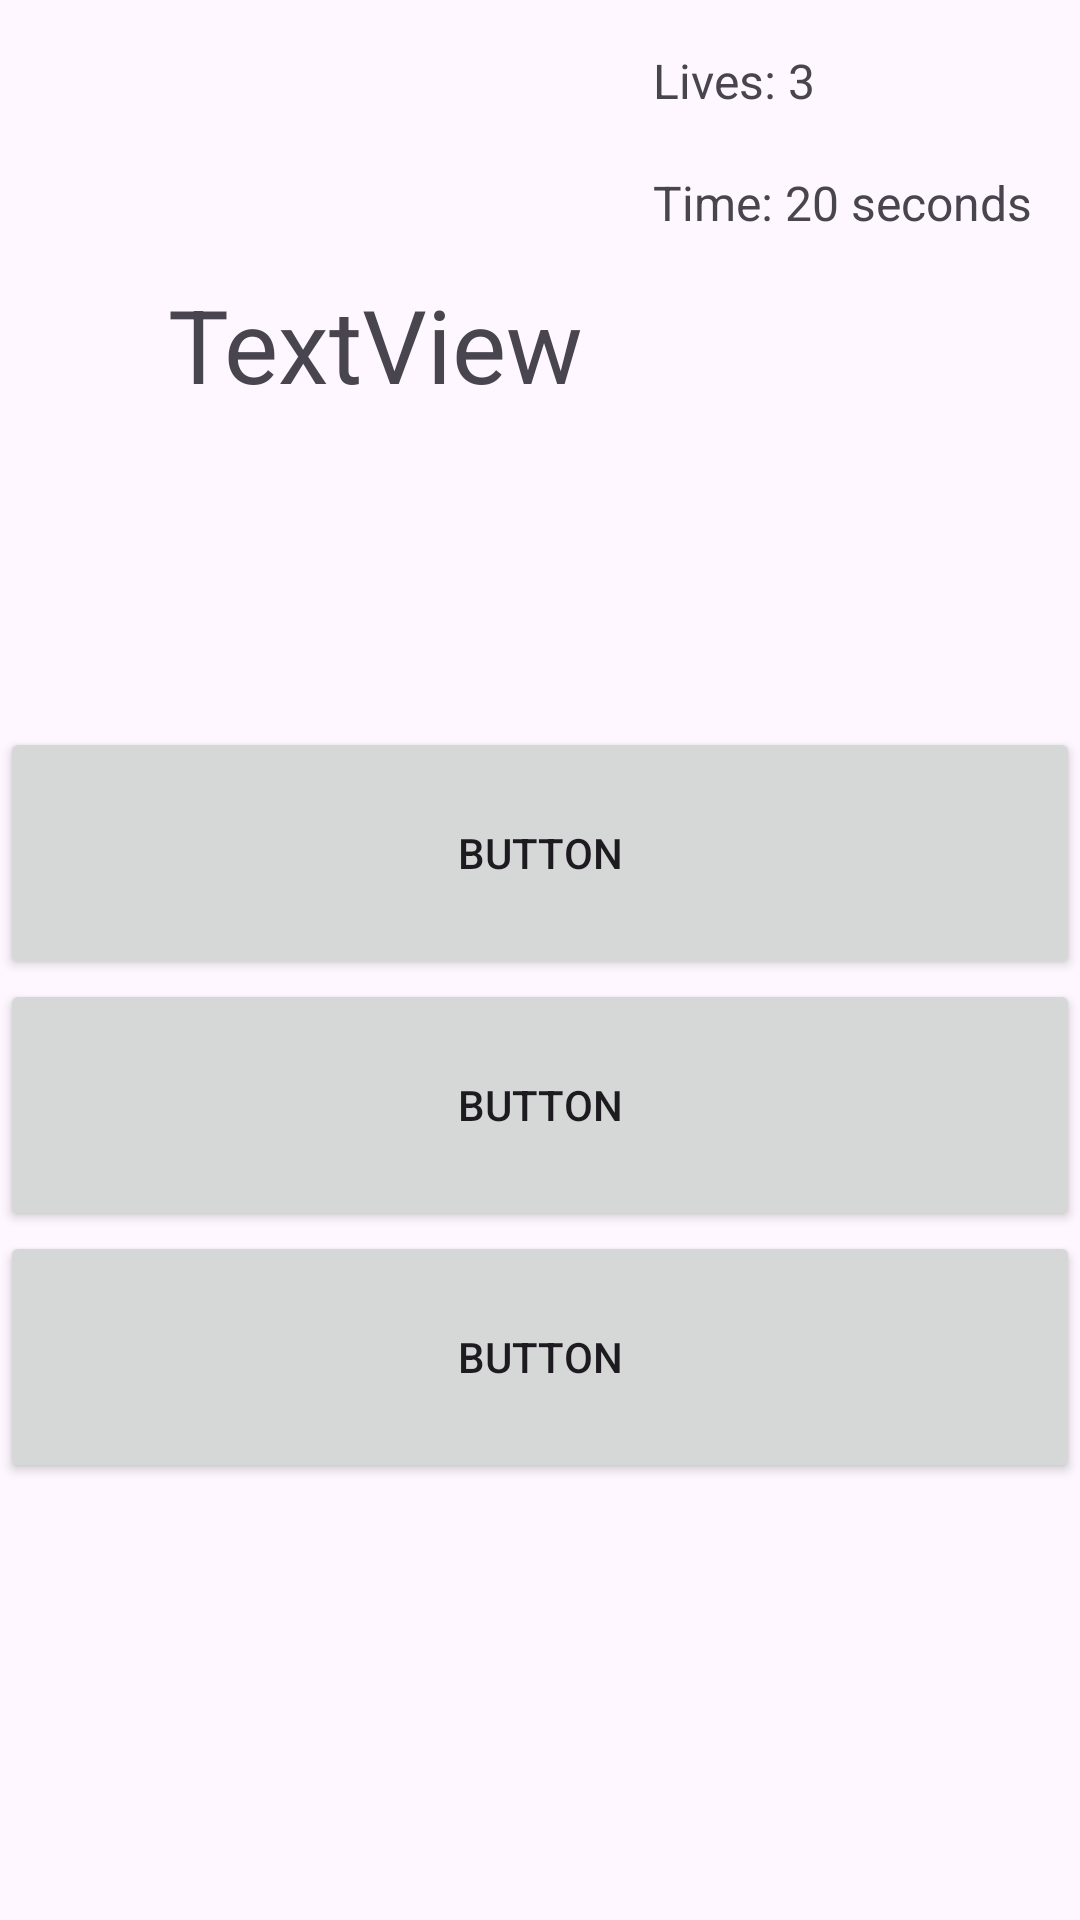

Here is an Android app screen rendered from its layout file. Give the layout XML and the strings, colors and styles it references.
<!-- AndroidManifest.xml: application theme Theme.TestNaviForProject -->
<!-- res/layout/game_d_level1.xml -->
<?xml version="1.0" encoding="utf-8"?>
<androidx.constraintlayout.widget.ConstraintLayout xmlns:android="http://schemas.android.com/apk/res/android"
    xmlns:app="http://schemas.android.com/apk/res-auto"
    xmlns:tools="http://schemas.android.com/tools"
    android:id="@+id/gameDeriLevel1"
    android:layout_width="match_parent"
    android:layout_height="match_parent"
    tools:context=".gameDeriLevel1">

    <TextView
        android:id="@+id/questDtv"
        android:layout_width="wrap_content"
        android:layout_height="wrap_content"
        android:layout_marginStart="56dp"
        android:layout_marginTop="92dp"
        android:layout_marginBottom="105dp"
        android:text="TextView"
        android:textSize="34sp"
        app:layout_constraintBottom_toTopOf="@+id/linearLayout"
        app:layout_constraintStart_toStartOf="parent"
        app:layout_constraintTop_toTopOf="parent" />

    <LinearLayout
        android:id="@+id/linearLayout"
        android:layout_width="0dp"
        android:layout_height="0dp"
        android:layout_marginBottom="144dp"
        android:orientation="vertical"
        app:layout_constraintBottom_toBottomOf="parent"
        app:layout_constraintEnd_toEndOf="parent"
        app:layout_constraintStart_toStartOf="parent"
        app:layout_constraintTop_toBottomOf="@+id/tvTimer">

        <Button
            android:id="@+id/btnD1Op1"
            android:layout_width="match_parent"
            android:layout_height="84dp"
            android:text="Button" />

        <Button
            android:id="@+id/btnD1Op2"
            android:layout_width="match_parent"
            android:layout_height="84dp"
            android:text="Button" />

        <Button
            android:id="@+id/btnD1Op3"
            android:layout_width="match_parent"
            android:layout_height="84dp"
            android:text="Button" />

        <Button
            android:id="@+id/btnD1Op4"
            android:layout_width="match_parent"
            android:layout_height="84dp"
            android:text="Button" />
    </LinearLayout>

    <TextView
        android:id="@+id/tvLife"
        android:layout_width="wrap_content"
        android:layout_height="wrap_content"
        android:layout_marginTop="16dp"
        android:layout_marginBottom="19dp"
        android:text="Lives: 3"
        android:textSize="16sp"
        app:layout_constraintBottom_toTopOf="@+id/tvTimer"
        app:layout_constraintStart_toStartOf="@+id/tvTimer"
        app:layout_constraintTop_toTopOf="parent" />

    <TextView
        android:id="@+id/tvTimer"
        android:layout_width="wrap_content"
        android:layout_height="wrap_content"
        android:layout_marginEnd="16dp"
        android:layout_marginBottom="164dp"
        android:text="Time: 20 seconds"
        android:textSize="16sp"
        app:layout_constraintBottom_toTopOf="@+id/linearLayout"
        app:layout_constraintEnd_toEndOf="parent"
        app:layout_constraintTop_toBottomOf="@+id/tvLife" />
</androidx.constraintlayout.widget.ConstraintLayout>
<!-- resources referenced by this layout -->
<resources>
  <style name="Theme.TestNaviForProject" parent="Base.Theme.TestNaviForProject" />
  <style name="Base.Theme.TestNaviForProject" parent="Theme.Material3.DayNight.NoActionBar">
          
          
      </style>
</resources>
